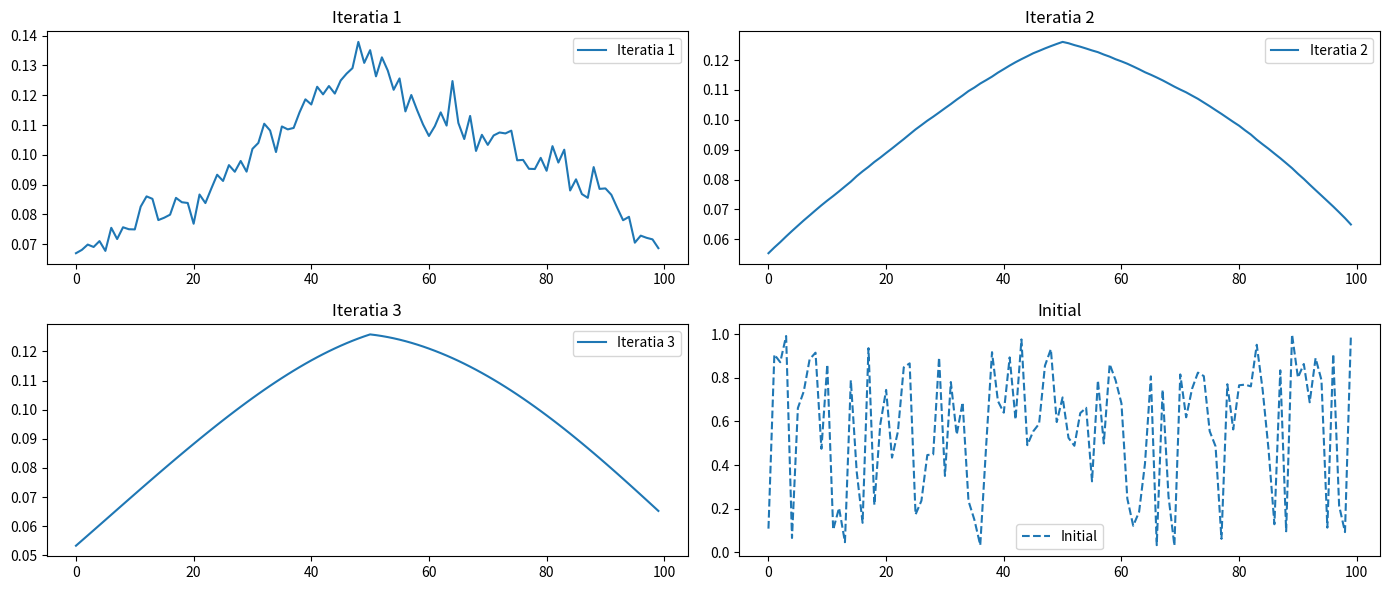

Recreate this plot in Python.
import numpy as np
import matplotlib.pyplot as plt

# Generare vector aleator
N = 100
x = np.random.rand(N)

# Salvare pentru comparare ulterioara
x_initial = x.copy()

# Configurare subplots
fig, axs = plt.subplots(2, 2, figsize=(14, 6))

# Calculul iterat si afisare in subplots separate
for i in range(3):
    row = i // 2
    col = i % 2

    x = np.convolve(x, x, mode='same')

    # Normalizare
    x /= np.linalg.norm(x)

    axs[row, col].plot(x, label=f'Iteratia {i + 1}')
    axs[row, col].set_title(f'Iteratia {i + 1}')

# Afisare graficul initial pentru comparatie
axs[1, 1].plot(x_initial, label='Initial', linestyle='--')
axs[1, 1].set_title('Initial')

# Afisare legende
for ax in axs.flat:
    ax.legend()

# Ajustare aspect pentru a evita suprapunerea textului
plt.tight_layout()
plt.show()

# Observatie: cu fiecare iteratie apare o gaussiana din ce in ce mai perfecta
